The GitHub repository Iustin02/sera-hidroponica contains a labelled image folder "basil_classification_dataset" with 3 categories: fusarium, healthy, powdery mildew. Examples follow, each with its label.

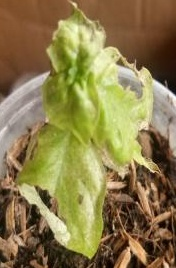
Label: fusarium

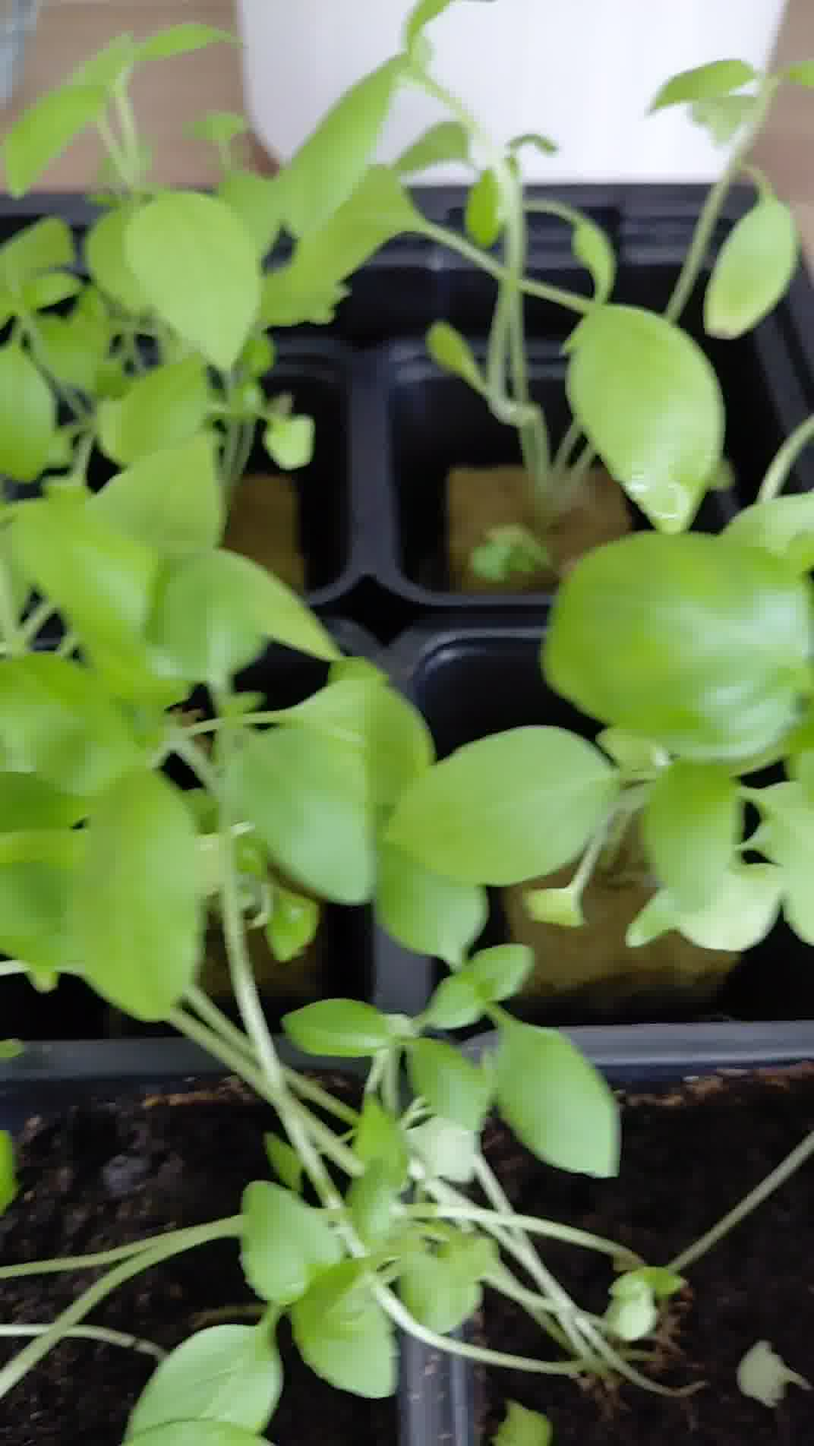
Label: healthy

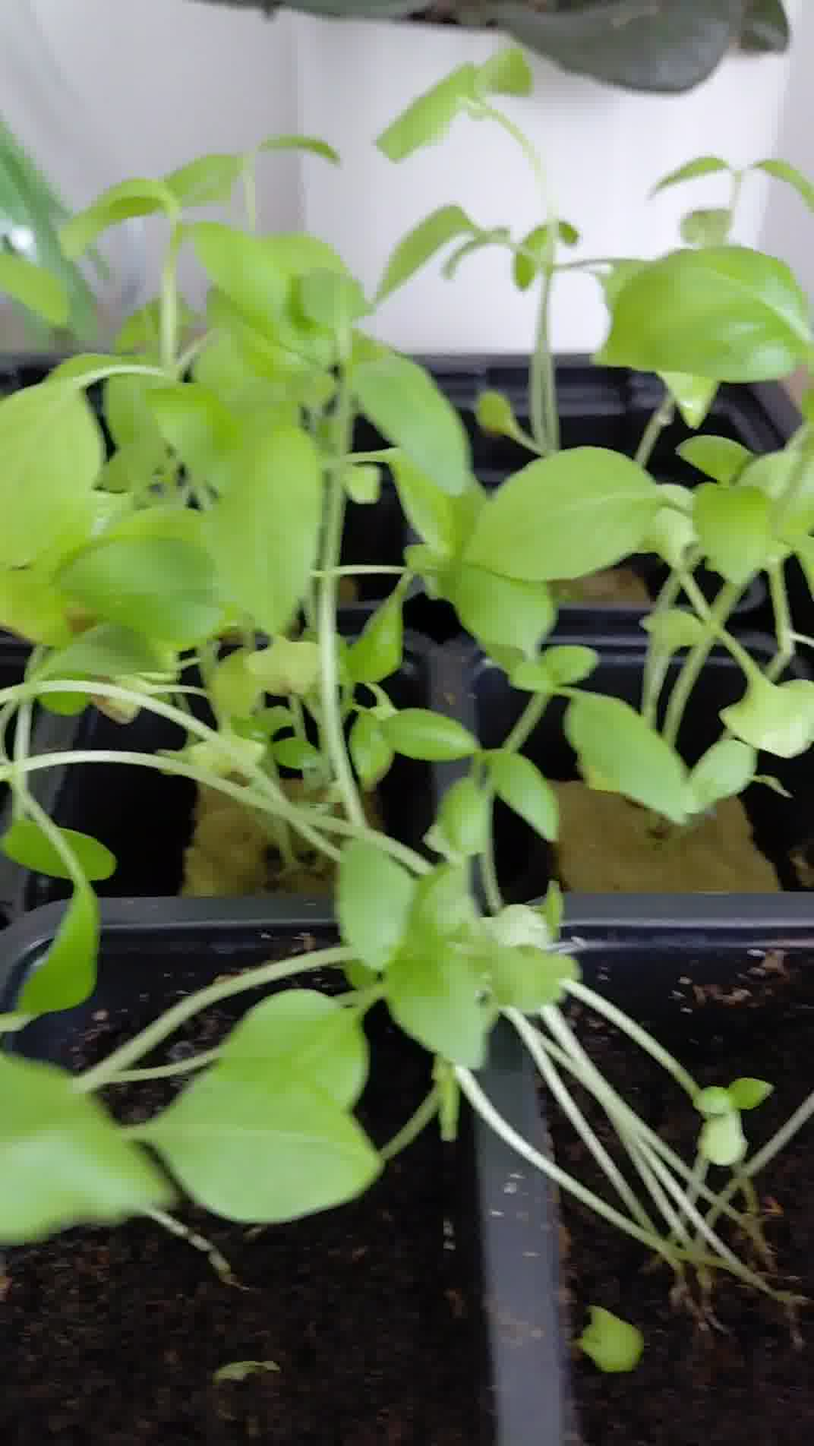
Label: healthy

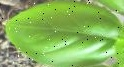
Label: healthy

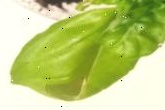
Label: fusarium

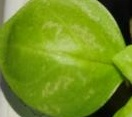
Label: powdery mildew
